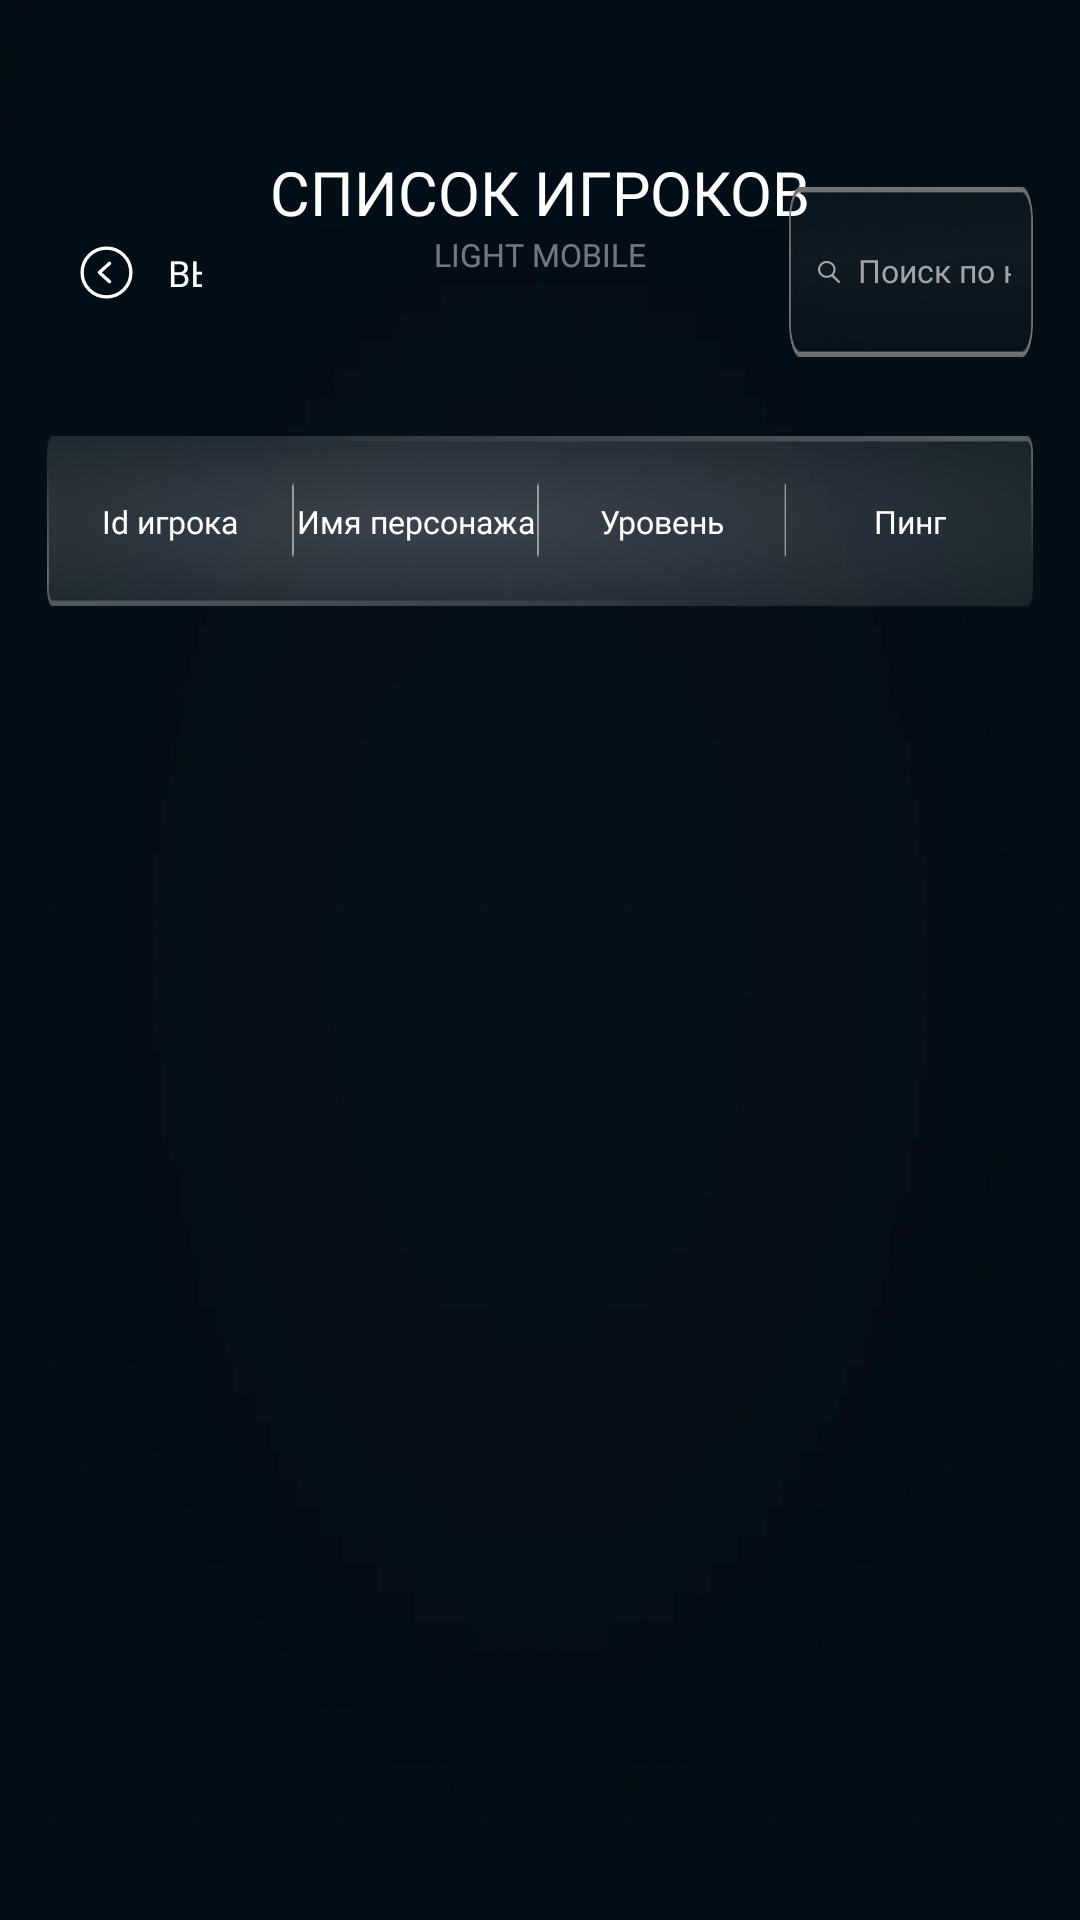

Layout XML and referenced resources for this Android screen:
<!-- AndroidManifest.xml: fallback theme Theme.MaterialComponents.DayNight.NoActionBar -->
<!-- res/layout/tab.xml -->
<?xml version="1.0" encoding="utf-8"?>
<androidx.constraintlayout.widget.ConstraintLayout xmlns:android="http://schemas.android.com/apk/res/android" xmlns:app="http://schemas.android.com/apk/res-auto"
    android:id="@+id/tab"
    android:background="@drawable/tab_bg"
    android:clickable="true"
    android:layout_width="match_parent"
    android:layout_height="match_parent">
    <androidx.constraintlayout.widget.ConstraintLayout
        android:id="@+id/exit_button"
        android:background="@drawable/auth_back_button_container"
        android:layout_width="0dp"
        android:layout_height="0dp"
        app:layout_constraintHeight_percent="0.1259"
        app:layout_constraintLeft_toRightOf="@+id/left_line"
        app:layout_constraintTop_toBottomOf="@+id/top_line"
        app:layout_constraintWidth_percent="0.1437">
        <androidx.constraintlayout.widget.Guideline
            android:orientation="vertical"
            android:id="@+id/left_back_button_line"
            android:layout_width="wrap_content"
            android:layout_height="wrap_content"
            app:layout_constraintGuide_percent="0.1718"/>
        <ImageView
            android:id="@+id/back_button_ic"
            android:layout_width="@dimen/_18sdp"
            android:layout_height="@dimen/_18sdp"
            android:src="@drawable/auth_back_button_ic"
            app:layout_constraintBottom_toBottomOf="parent"
            app:layout_constraintLeft_toRightOf="@+id/left_back_button_line"
            app:layout_constraintTop_toTopOf="parent"/>
        <TextView
            android:textSize="@dimen/_10sdp"
            android:textColor="#ffffff"
            android:id="@+id/back_button_text"
            android:layout_width="wrap_content"
            android:layout_height="wrap_content"
            android:layout_marginLeft="@dimen/_8sdp"
            android:text="выйти"
            android:textAllCaps="true"
            android:fontFamily="@font/akrobat_bold"
            app:layout_constraintBottom_toBottomOf="@+id/back_button_ic"
            app:layout_constraintLeft_toRightOf="@+id/back_button_ic"
            app:layout_constraintTop_toTopOf="@+id/back_button_ic"/>
    </androidx.constraintlayout.widget.ConstraintLayout>
    <TextView
        android:textSize="@dimen/_17sdp"
        android:textColor="#ffffff"
        android:id="@+id/gamers_list_title"
        android:layout_width="wrap_content"
        android:layout_height="wrap_content"
        android:text="СПИСОК ИГРОКОВ"
        android:textAllCaps="true"
        android:fontFamily="@font/akrobat_extra_bold"
        app:layout_constraintLeft_toLeftOf="parent"
        app:layout_constraintRight_toRightOf="parent"
        app:layout_constraintTop_toTopOf="@+id/exit_button"/>
    <TextView
        android:textSize="@dimen/_9sdp"
        android:textColor="#70ffffff"
        android:id="@+id/gamers_list_count"
        android:layout_width="wrap_content"
        android:layout_height="wrap_content"
        android:text="Light Mobile"
        android:textAllCaps="true"
        android:fontFamily="@font/akrobat_extra_bold"
        app:layout_constraintLeft_toLeftOf="parent"
        app:layout_constraintRight_toRightOf="parent"
        app:layout_constraintTop_toBottomOf="@+id/gamers_list_title"/>
    <androidx.constraintlayout.widget.ConstraintLayout
        android:background="@drawable/tab_search_bg"
        android:layout_width="0dp"
        android:layout_height="0dp"
        app:layout_constraintBottom_toBottomOf="@+id/exit_button"
        app:layout_constraintHeight_percent="0.0888"
        app:layout_constraintRight_toLeftOf="@+id/right_line"
        app:layout_constraintTop_toTopOf="@+id/exit_button"
        app:layout_constraintWidth_percent="0.226">
        <ImageView
            android:id="@+id/search_ic"
            android:layout_width="0dp"
            android:layout_height="0dp"
            android:layout_marginLeft="@dimen/_8sdp"
            android:src="@drawable/tab_search_ic"
            app:layout_constraintBottom_toBottomOf="parent"
            app:layout_constraintHeight_percent="0.4166"
            app:layout_constraintLeft_toLeftOf="parent"
            app:layout_constraintTop_toTopOf="parent"
            app:layout_constraintWidth_percent="0.0921"/>
        <EditText
            android:textSize="@dimen/_9sdp"
            android:textColor="#ffffff"
            android:textColorHint="#a3a6a9"
            android:id="@+id/search_text_edit"
            android:background="@android:color/transparent"
            android:paddingTop="@dimen/_6sdp"
            android:paddingBottom="@dimen/_7sdp"
            android:layout_width="0dp"
            android:layout_height="wrap_content"
            android:hint="Поиск по никнейму"
            android:maxLines="1"
            android:lines="1"
            android:singleLine="true"
            android:inputType="text"
            android:imeOptions="flagNoExtractUi|flagNoFullscreen|actionDone"
            android:fontFamily="@font/akrobat_bold"
            android:paddingStart="@dimen/_5sdp"
            android:paddingEnd="@dimen/_6sdp"
            android:elevation="@dimen/_7sdp"
            app:layout_constraintBottom_toBottomOf="parent"
            app:layout_constraintEnd_toEndOf="parent"
            app:layout_constraintStart_toEndOf="@+id/search_ic"
            app:layout_constraintTop_toTopOf="parent"/>
    </androidx.constraintlayout.widget.ConstraintLayout>
    <androidx.constraintlayout.widget.ConstraintLayout
        android:id="@+id/user_titles_container"
        android:background="@drawable/tab_titles_container_bg"
        android:layout_width="0dp"
        android:layout_height="0dp"
        android:layout_marginTop="@dimen/_12sdp"
        app:layout_constraintHeight_percent="0.0888"
        app:layout_constraintLeft_toRightOf="@+id/left_line"
        app:layout_constraintRight_toLeftOf="@+id/right_line"
        app:layout_constraintTop_toBottomOf="@+id/exit_button">
        <TextView
            android:textSize="@dimen/_9sdp"
            android:textColor="#ffffff"
            android:layout_width="wrap_content"
            android:layout_height="wrap_content"
            android:text="Id игрока"
            android:fontFamily="@font/akrobat_bold"
            app:layout_constraintBottom_toBottomOf="parent"
            app:layout_constraintLeft_toLeftOf="parent"
            app:layout_constraintRight_toLeftOf="@+id/first_title_right_line"
            app:layout_constraintTop_toTopOf="parent"/>
        <TextView
            android:textSize="@dimen/_9sdp"
            android:textColor="#ffffff"
            android:layout_width="wrap_content"
            android:layout_height="wrap_content"
            android:text="Имя персонажа"
            android:fontFamily="@font/akrobat_bold"
            app:layout_constraintBottom_toBottomOf="parent"
            app:layout_constraintLeft_toRightOf="@+id/first_title_right_line"
            app:layout_constraintRight_toLeftOf="@+id/second_title_right_line"
            app:layout_constraintTop_toTopOf="parent"/>
        <TextView
            android:textSize="@dimen/_9sdp"
            android:textColor="#ffffff"
            android:layout_width="wrap_content"
            android:layout_height="wrap_content"
            android:text="Уровень"
            android:fontFamily="@font/akrobat_bold"
            app:layout_constraintBottom_toBottomOf="parent"
            app:layout_constraintLeft_toRightOf="@+id/second_title_right_line"
            app:layout_constraintRight_toLeftOf="@+id/third_title_right_line"
            app:layout_constraintTop_toTopOf="parent"/>
        <TextView
            android:textSize="@dimen/_9sdp"
            android:textColor="#ffffff"
            android:layout_width="wrap_content"
            android:layout_height="wrap_content"
            android:text="Пинг"
            android:fontFamily="@font/akrobat_bold"
            app:layout_constraintBottom_toBottomOf="parent"
            app:layout_constraintLeft_toRightOf="@+id/third_title_right_line"
            app:layout_constraintRight_toRightOf="parent"
            app:layout_constraintTop_toTopOf="parent"/>
        <androidx.constraintlayout.widget.Guideline
            android:orientation="vertical"
            android:id="@+id/first_title_right_line"
            android:layout_width="wrap_content"
            android:layout_height="wrap_content"
            app:layout_constraintGuide_percent="0.249"/>
        <androidx.constraintlayout.widget.Guideline
            android:orientation="vertical"
            android:id="@+id/second_title_right_line"
            android:layout_width="wrap_content"
            android:layout_height="wrap_content"
            app:layout_constraintGuide_percent="0.498"/>
        <androidx.constraintlayout.widget.Guideline
            android:orientation="vertical"
            android:id="@+id/third_title_right_line"
            android:layout_width="wrap_content"
            android:layout_height="wrap_content"
            app:layout_constraintGuide_percent="0.749"/>
    </androidx.constraintlayout.widget.ConstraintLayout>
    <androidx.recyclerview.widget.RecyclerView
        android:scrollbarThumbVertical="@drawable/tab_thumb"
        android:scrollbarTrackVertical="@drawable/tab_track"
        android:scrollbarStyle="insideOverlay"
        android:orientation="vertical"
        android:id="@+id/users_rc"
        android:visibility="visible"
        android:scrollbars="vertical"
        android:layout_width="0dp"
        android:layout_height="0dp"
        android:scrollbarFadeDuration="300"
        android:fadeScrollbars="false"
        android:verticalScrollbarPosition="left"
        app:layoutManager="androidx.recyclerview.widget.LinearLayoutManager"
        app:layout_constraintBottom_toBottomOf="parent"
        app:layout_constraintLeft_toLeftOf="@+id/user_titles_container"
        app:layout_constraintRight_toRightOf="@+id/user_titles_container"
        app:layout_constraintTop_toBottomOf="@+id/user_titles_container"
        app:spanCount="1"/>
    <androidx.constraintlayout.widget.Guideline
        android:orientation="vertical"
        android:id="@+id/left_line"
        android:layout_width="wrap_content"
        android:layout_height="wrap_content"
        app:layout_constraintGuide_percent="0.0432"/>
    <androidx.constraintlayout.widget.Guideline
        android:orientation="vertical"
        android:id="@+id/right_line"
        android:layout_width="wrap_content"
        android:layout_height="wrap_content"
        app:layout_constraintGuide_percent="0.9567"/>
    <androidx.constraintlayout.widget.Guideline
        android:orientation="horizontal"
        android:id="@+id/top_line"
        android:layout_width="wrap_content"
        android:layout_height="wrap_content"
        app:layout_constraintGuide_percent="0.0787"/>
</androidx.constraintlayout.widget.ConstraintLayout>
<!-- resources referenced by this layout -->
<resources>
  <dimen name="_10sdp">10.0dip</dimen>
  <dimen name="_12sdp">12.0dip</dimen>
  <dimen name="_17sdp">17.0dip</dimen>
  <dimen name="_18sdp">18.0dip</dimen>
  <dimen name="_5sdp">5.0dip</dimen>
  <dimen name="_6sdp">6.0dip</dimen>
  <dimen name="_7sdp">7.0dip</dimen>
  <dimen name="_8sdp">8.0dip</dimen>
  <dimen name="_9sdp">9.0dip</dimen>
  <!-- drawable auth_back_button_ic (drawable) -->
  <?xml version="1.0" encoding="utf-8"?>
  <vector xmlns:android="http://schemas.android.com/apk/res/android"
      android:height="58dp"
      android:width="58dp"
      android:viewportWidth="58"
      android:viewportHeight="58">
      <path
          android:fillColor="#00000000"
          android:pathData="M29,7.25C16.988,7.25 7.25,16.988 7.25,29C7.25,41.012 16.988,50.75 29,50.75C41.012,50.75 50.75,41.012 50.75,29C50.75,16.988 41.012,7.25 29,7.25Z"
          android:strokeColor="#ffffff"
          android:strokeWidth="3"/>
      <path
          android:fillColor="#00000000"
          android:pathData="M31.719,37.156L22.656,29L31.719,20.844"
          android:strokeColor="#ffffff"
          android:strokeWidth="3"
          android:strokeLineCap="round"
          android:strokeLineJoin="round"/>
  </vector>
  <!-- drawable tab_bg: webp bitmap (drawable, 36142 bytes) -->
  <!-- drawable tab_search_bg: webp bitmap (drawable, 8698 bytes) -->
  <!-- drawable tab_search_ic (drawable) -->
  <?xml version="1.0" encoding="utf-8"?>
  <vector xmlns:android="http://schemas.android.com/apk/res/android"
      android:height="41dp"
      android:width="40dp"
      android:viewportWidth="40"
      android:viewportHeight="41">
      <path
          android:fillColor="#a3a6a9"
          android:pathData="M24.048,28.008C23.203,27.156 23.203,25.776 24.048,24.924C24.893,24.073 26.263,24.073 27.108,24.924L39.366,37.278C40.211,38.129 40.211,39.51 39.366,40.361C38.521,41.213 37.151,41.213 36.306,40.361L24.048,28.008Z"/>
      <path
          android:fillColor="#a3a6a9"
          android:pathData="M32.021,15.699C32.021,24.369 24.853,31.398 16.011,31.398C7.168,31.398 0,24.369 0,15.699C0,7.029 7.168,0 16.011,0C24.853,0 32.021,7.029 32.021,15.699ZM3.921,15.699C3.921,22.246 9.334,27.553 16.011,27.553C22.688,27.553 28.1,22.246 28.1,15.699C28.1,9.152 22.688,3.845 16.011,3.845C9.334,3.845 3.921,9.152 3.921,15.699Z"/>
  </vector>
  <!-- drawable tab_thumb (drawable) -->
  <?xml version="1.0" encoding="utf-8"?>
  <layer-list xmlns:android="http://schemas.android.com/apk/res/android">
      <item>
          <shape>
              <solid android:color="#ffffff"/>
              <corners android:radius="@dimen/_3sdp"/>
              <size android:width="@dimen/_3sdp"/>
          </shape>
      </item>
  </layer-list>
  <!-- drawable tab_titles_container_bg: webp bitmap (drawable, 35556 bytes) -->
  <!-- drawable tab_track (drawable) -->
  <?xml version="1.0" encoding="utf-8"?>
  <layer-list xmlns:android="http://schemas.android.com/apk/res/android">
      <item>
          <shape>
              <solid android:color="#12ffffff"/>
              <corners android:radius="@dimen/_3sdp"/>
              <size android:width="@dimen/_3sdp"/>
          </shape>
      </item>
  </layer-list>
  <dimen name="_3sdp">3.0dip</dimen>
</resources>
